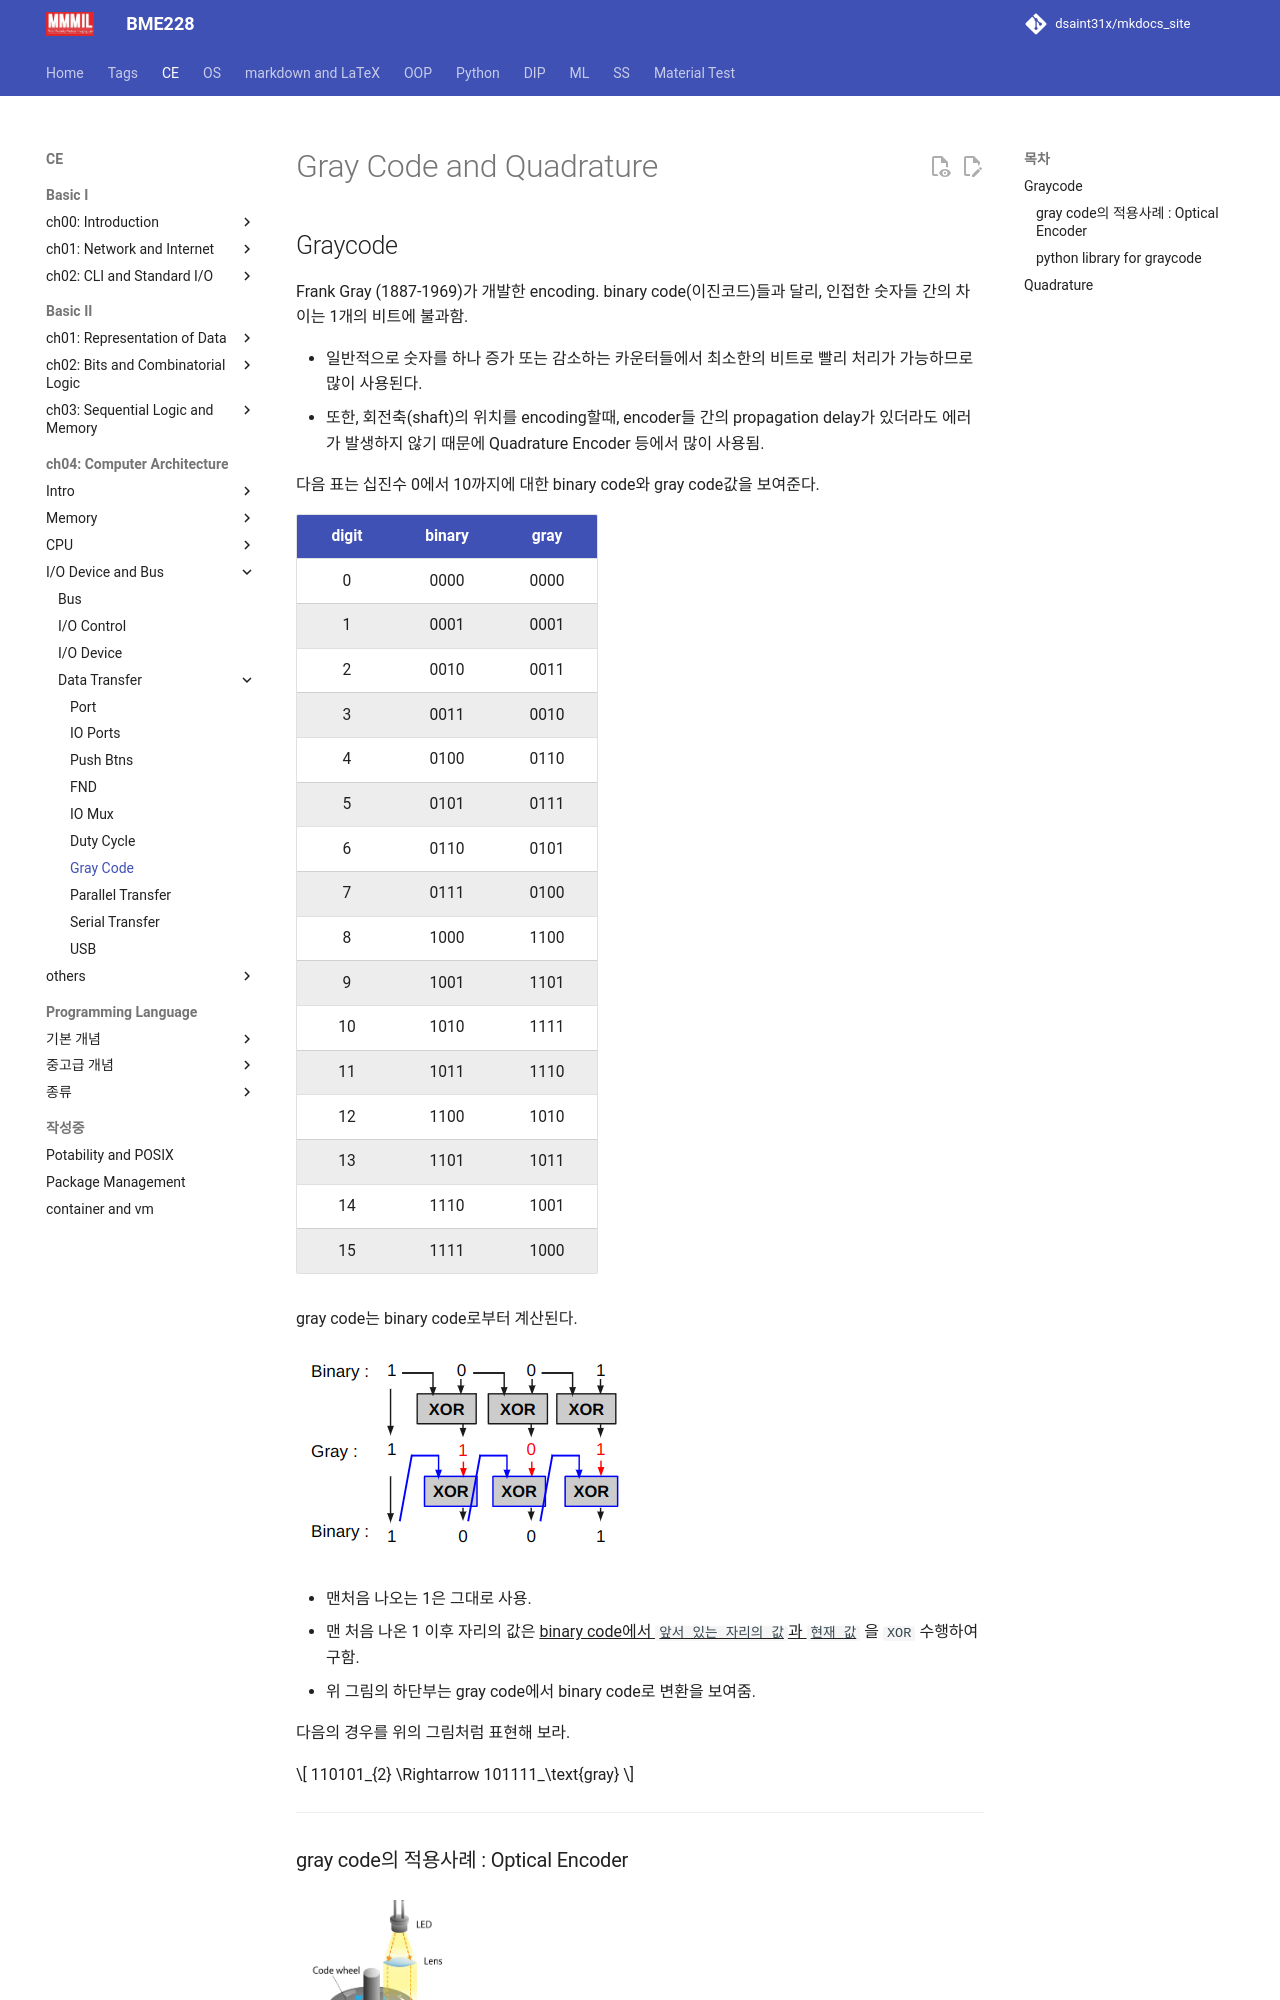

repository: dsaint31x/mkdocs_site · page: CE/ch06/ce06_1_06_graycode/index.html · generator: mkdocs

# Gray Code and Quadrature

## Graycode

Frank Gray (1887-1969)가 개발한 encoding. binary code(이진코드)들과 달리, 인접한 숫자들 간의 차이는 1개의 비트에 불과함.

* 일반적으로 숫자를 하나 증가 또는 감소하는 카운터들에서 최소한의 비트로 빨리 처리가 가능하므로 많이 사용된다.
* 또한, 회전축(shaft)의 위치를 encoding할때, encoder들 간의 propagation delay가 있더라도 에러가 발생하지 않기 때문에 Quadrature Encoder 등에서 많이 사용됨.

다음 표는 십진수 0에서 10까지에 대한 binary code와 gray code값을 보여준다.

|digit|binary|gray|
|:---:|:---:|:---:|
|0| 0000|0000|
|1|0001|0001|
|2|0010|0011|
|3|0011|0010|
|4|0100|0110|
|5|0101|0111|
|6|0110|0101|
|7|0111|0100|
|8|1000|1100|
|9|1001|1101|
|10|1010|1111|
|11|1011|1110|
|12|1100|1010|
|13|1101|1011|
|14|1110|1001|
|15|1111|1000|

gray code는 binary code로부터 계산된다.

![graycode](img/graycode.png)

* 맨처음 나오는 1은 그대로 사용.
* 맨 처음 나온 1 이후 자리의 값은 ^^binary code에서 `앞서 있는 자리의 값`과 `현재 값`^^ 을 `XOR` 수행하여 구함.
* 위 그림의 하단부는 gray code에서 binary code로 변환을 보여줌.

다음의 경우를 위의 그림처럼 표현해 보라.

$$
110101_{2} \Rightarrow 101111_\text{gray} 
$$

---
